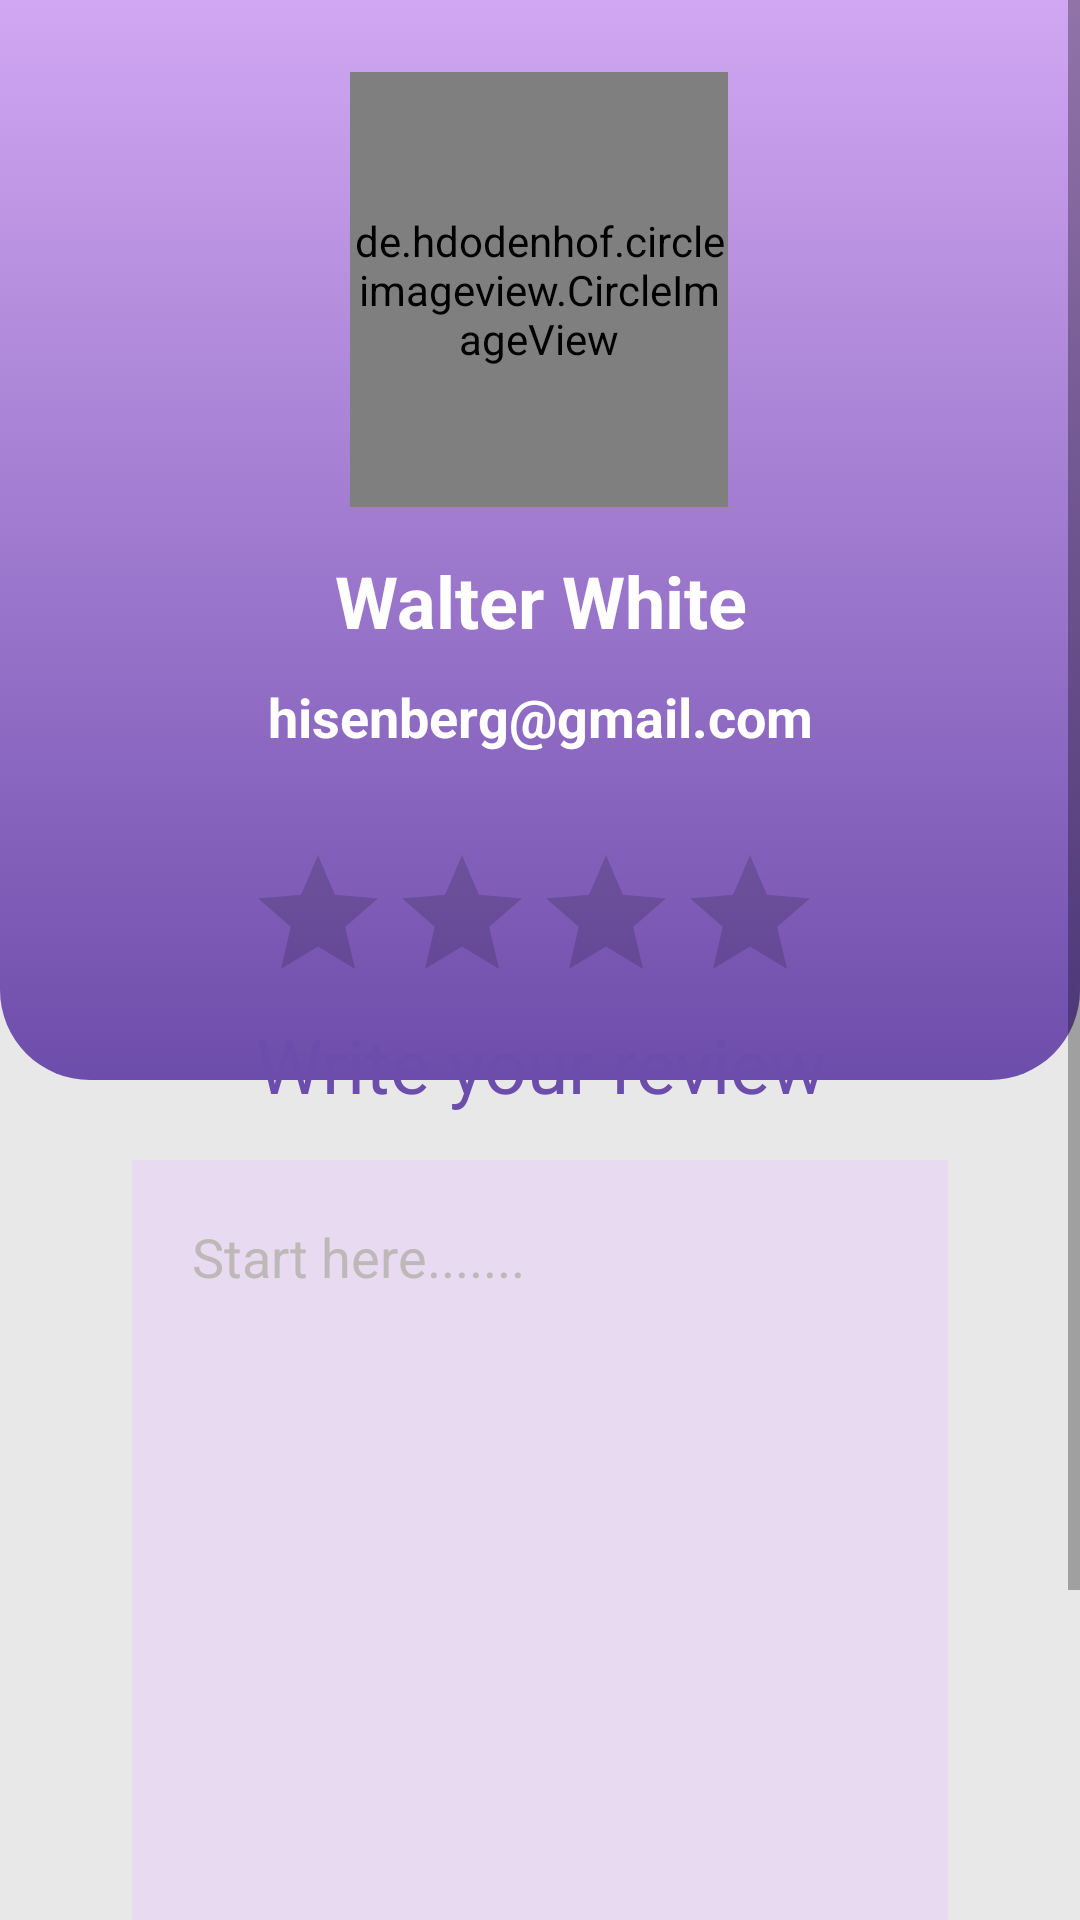

Produce the Android XML layout that renders to this screen, including the resource entries it uses.
<!-- AndroidManifest.xml: application theme Theme.Learn2 -->
<!-- res/layout/activity_write_review.xml -->
<?xml version="1.0" encoding="utf-8"?>
<androidx.constraintlayout.widget.ConstraintLayout xmlns:android="http://schemas.android.com/apk/res/android"
    xmlns:app="http://schemas.android.com/apk/res-auto"
    xmlns:tools="http://schemas.android.com/tools"
    android:backgroundTint="#EDEDED"
    android:layout_width="match_parent"
    android:layout_height="match_parent"
    tools:context=".WriteReview">

    <ScrollView
        android:layout_width="match_parent"
        android:layout_height="wrap_content"
        app:layout_constraintEnd_toEndOf="parent"
        android:layout_marginBottom="100dp"
        app:layout_constraintHorizontal_bias="1.0"
        app:layout_constraintStart_toStartOf="parent"
        app:layout_constraintTop_toTopOf="parent">

        <LinearLayout
            android:layout_width="match_parent"
            android:layout_height="0dp"
            android:orientation="vertical">

            <androidx.constraintlayout.widget.ConstraintLayout
                android:layout_width="match_parent"
                android:layout_height="wrap_content"
                android:backgroundTint="#DAD7D7">

               <androidx.constraintlayout.widget.ConstraintLayout
                   android:layout_width="match_parent"
                   android:layout_height="0dp"
                   app:layout_constraintEnd_toEndOf="parent"
                   app:layout_constraintStart_toStartOf="parent"
                   android:layout_marginBottom="30dp"
                   app:layout_constraintTop_toTopOf="parent"
                   android:background="#E8E8E8">

                   <androidx.constraintlayout.widget.ConstraintLayout
                       android:id="@+id/constraintLayout"
                       android:layout_width="match_parent"
                       android:layout_height="360dp"
                       android:background="@drawable/back"
                       app:layout_constraintEnd_toEndOf="parent"
                       app:layout_constraintStart_toStartOf="parent"
                       app:layout_constraintTop_toTopOf="parent">

                       <TextView
                       android:id="@+id/textView12"
                       android:layout_width="match_parent"
                       android:layout_height="27dp"
                       android:layout_marginTop="184dp"
                       android:gravity="center"
                       android:text="Walter White"
                       android:textColor="@color/white"
                       android:textSize="24sp"
                       android:textStyle="bold"
                       app:layout_constraintEnd_toEndOf="parent"
                       app:layout_constraintHorizontal_bias="0.0"
                       app:layout_constraintStart_toStartOf="parent"
                       app:layout_constraintTop_toTopOf="parent" />

                       <TextView
                           android:id="@+id/textView14"
                           android:layout_width="match_parent"
                           android:layout_height="38dp"
                           android:layout_marginTop="220dp"
                           android:gravity="center"
                           android:text="hisenberg@gmail.com"
                           android:textColor="@color/white"
                           android:textSize="18sp"
                           android:textStyle="bold"
                           app:layout_constraintEnd_toEndOf="parent"
                           app:layout_constraintHorizontal_bias="0.0"
                           app:layout_constraintStart_toStartOf="parent"
                           app:layout_constraintTop_toTopOf="parent" />


                   </androidx.constraintlayout.widget.ConstraintLayout>

                   <de.hdodenhof.circleimageview.CircleImageView
                       android:id="@+id/imageView6"
                       android:layout_width="126dp"
                       android:layout_height="145dp"
                       android:layout_marginTop="24dp"
                       android:src="@drawable/boyprofile"
                       app:layout_constraintEnd_toEndOf="parent"
                       app:layout_constraintHorizontal_bias="0.498"
                       app:layout_constraintStart_toStartOf="parent"
                       app:layout_constraintTop_toTopOf="parent" />

                   <LinearLayout
                       android:id="@+id/lll"
                       android:layout_width="match_parent"
                       android:layout_height="wrap_content"
                       android:layout_marginStart="24dp"
                       android:layout_marginTop="104dp"
                       android:layout_marginEnd="24dp"
                       android:background="@drawable/white_background"
                       android:elevation="7dp"
                       android:orientation="vertical"
                       app:layout_constraintEnd_toEndOf="parent"
                       android:layout_marginBottom="20dp"
                       app:layout_constraintStart_toStartOf="parent"
                       app:layout_constraintTop_toBottomOf="@+id/imageView6">

                   <LinearLayout
                       android:layout_width="match_parent"
                       android:layout_height="500dp"
                       android:elevation="5dp"
                       android:orientation="vertical">


                       <RatingBar
                           android:id="@+id/rate"
                           android:layout_width="match_parent"
                           android:layout_height="wrap_content"
                           android:layout_gravity="center|top"
                           android:elevation="2sp"
                           android:foregroundGravity="center"
                           android:numStars="5"
                           android:paddingLeft="58dp"
                           android:paddingRight="58dp"
                           android:paddingTop="8dp"
                           android:scaleX="1"
                           android:scaleY="1"
                           android:stepSize="0.5"
                           android:transformPivotX="24dp"
                           android:transformPivotY="20dp"
                           android:clickable="true"/>

                       <TextView
                           android:id="@+id/textView15"
                           android:layout_width="match_parent"
                           android:layout_height="wrap_content"
                           android:text="Write your review"
                           android:textSize="25sp"
                           android:textColor="@color/darklaven"
                           android:gravity="center"/>

                       <EditText
                           android:id="@+id/review"
                           android:hint="Start here......."
                           android:textColorHint="#BFB8B8"
                           android:layout_width="match_parent"
                           android:layout_height="wrap_content"
                           android:ems="10"
                           android:gravity="start|top"
                           android:inputType="textMultiLine"
                           android:clickable="true"
                           android:padding="20dp"
                           android:background="@color/lightlaven"
                           android:paddingRight="20dp"
                           android:paddingLeft="20dp"
                           android:lines="12"
                           android:layout_marginTop="15dp"
                           android:layout_marginLeft="20dp"
                           android:layout_marginRight="20dp"/>

                       <View
                           android:id="@+id/viewfffff"
                           android:layout_width="match_parent"
                           android:layout_height="10dp"
                           android:layout_margin="2dp"
                           android:background="#FFFFFF"
                           android:layout_marginStart="20dp"
                           android:layout_marginEnd="20dp"
                           app:layout_constraintBottom_toBottomOf="parent"
                           app:layout_constraintEnd_toEndOf="parent"
                           app:layout_constraintHorizontal_bias="0.333"
                           app:layout_constraintStart_toStartOf="parent"
                           app:layout_constraintTop_toBottomOf="@id/button"
                           app:layout_constraintVertical_bias="0.216" />

                       <Button
                           android:id="@+id/button"
                           android:layout_width="200dp"
                           android:layout_height="wrap_content"
                           android:allowUndo="false"
                           android:background="@drawable/buttonn"
                           android:text="Submit"
                           android:layout_gravity="center"
                           android:textColorHighlight="@color/darklaven"
                           android:textColorLink="@color/darklaven"
                           app:layout_constraintEnd_toEndOf="parent"
                           app:layout_constraintStart_toStartOf="parent"
                           app:layout_constraintTop_toBottomOf="@id/viewffff"
                           app:backgroundTint="@color/darklaven"/>

                       <View
                           android:id="@+id/viewffffff"
                           android:layout_width="match_parent"
                           android:layout_height="10dp"
                           android:layout_margin="2dp"
                           android:background="#FFFFFF"
                           android:layout_marginStart="20dp"
                           android:layout_marginEnd="20dp"
                           app:layout_constraintBottom_toBottomOf="parent"
                           app:layout_constraintEnd_toEndOf="parent"
                           app:layout_constraintHorizontal_bias="0.333"
                           app:layout_constraintStart_toStartOf="parent"
                           app:layout_constraintTop_toBottomOf="@id/button"
                           app:layout_constraintVertical_bias="0.216" />
                   </LinearLayout>
                   </LinearLayout>
               </androidx.constraintlayout.widget.ConstraintLayout>

            </androidx.constraintlayout.widget.ConstraintLayout>
        </LinearLayout>

    </ScrollView>

</androidx.constraintlayout.widget.ConstraintLayout>
<!-- resources referenced by this layout -->
<resources>
  <color name="darklaven">#6D4DAB</color>
  <color name="lightlaven">#E8DBF1</color>
  <color name="white">#FFFFFFFF</color>
  <!-- drawable back (drawable) -->
  <?xml version="1.0" encoding="utf-8"?>
  <selector xmlns:android="http://schemas.android.com/apk/res/android">
  <item>
      <shape android:shape="rectangle">
          <gradient android:startColor="@color/lavender" android:endColor="@color/darklaven" android:angle="270"/>
          <corners android:bottomRightRadius="30dp" android:bottomLeftRadius="30dp"/>
      </shape>
  </item>
  </selector>
  <!-- drawable buttonn (drawable) -->
  <?xml version="1.0" encoding="utf-8"?>
  <selector xmlns:android="http://schemas.android.com/apk/res/android">
  <item>
      <shape android:shape="rectangle">
          <solid android:color="@color/darklaven"/>
          <corners android:radius="50dp"/>
      </shape>
  </item>
  </selector>
  <style name="Theme.Learn2" parent="Theme.MaterialComponents.DayNight.NoActionBar">
          
          <item name="colorPrimary">@color/teal</item>
          <item name="colorPrimaryVariant">@color/purple_700</item>
          <item name="colorOnPrimary">@color/white</item>
          
          <item name="colorSecondary">@color/teal_200</item>
          <item name="colorSecondaryVariant">@color/teal_700</item>
          <item name="colorOnSecondary">@color/black</item>
          
          <item name="android:statusBarColor">@color/black</item>
          
      </style>
  <color name="lavender">#D1A7F2</color>
  <color name="teal">#1CD0B3</color>
  <color name="purple_700">#FF3700B3</color>
  <color name="teal_200">#FF03DAC5</color>
  <color name="teal_700">#FF018786</color>
  <color name="black">#FF000000</color>
</resources>
